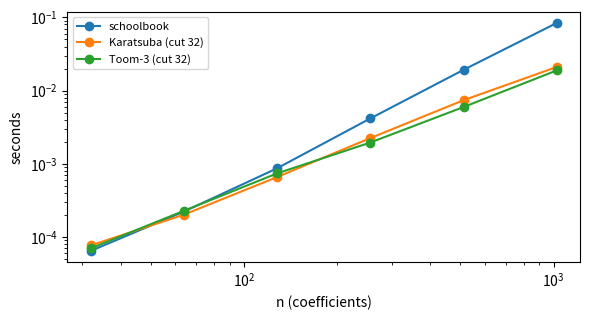
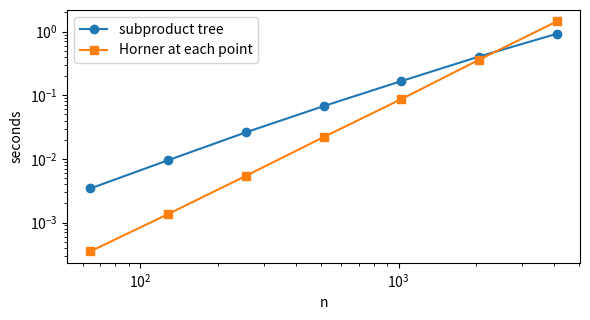

These figures' Python source, in order:
import random, math, time
import numpy as np
import matplotlib.pyplot as plt
random.seed(9); rng = np.random.default_rng(9)

MULS = [0]
def add(a, b):
    if len(a) < len(b): a, b = b, a
    return [x + (b[i] if i < len(b) else 0) for i, x in enumerate(a)]
def sub(a, b):
    return add(a, [-x for x in b])

def school(a, b):
    if not a or not b: return []
    c = [0] * (len(a) + len(b) - 1)
    for i, x in enumerate(a):
        for j, y in enumerate(b):
            c[i + j] += x * y
    MULS[0] += len(a) * len(b)
    return c

def karatsuba(a, b, cut=1):
    n = max(len(a), len(b))
    if n <= cut or min(len(a), len(b)) == 0: return school(a, b)
    h = (n + 1) // 2
    a0, a1, b0, b1 = a[:h], a[h:], b[:h], b[h:]
    p0, p2 = karatsuba(a0, b0, cut), karatsuba(a1, b1, cut)
    p1 = sub(sub(karatsuba(add(a0, a1), add(b0, b1), cut), p0), p2)
    c = [0] * (len(a) + len(b) - 1)
    for i, x in enumerate(p0): c[i] += x
    for i, x in enumerate(p1): c[i + h] += x
    for i, x in enumerate(p2): c[i + 2 * h] += x
    return c

def toom3(a, b, cut=2):
    n = max(len(a), len(b))
    if n <= cut or min(len(a), len(b)) == 0: return school(a, b)
    h = (n + 2) // 3
    A = [a[i * h:(i + 1) * h] for i in range(3)]; B = [b[i * h:(i + 1) * h] for i in range(3)]
    def ev(P, x):  # P0 + x P1 + x^2 P2, x small integer
        return add(add(P[0], [x * t for t in P[1]]), [x * x * t for t in P[2]])
    c0 = toom3(A[0], B[0], cut); c4 = toom3(A[2], B[2], cut)
    c1 = toom3(ev(A, 1), ev(B, 1), cut); cm1 = toom3(ev(A, -1), ev(B, -1), cut); c2 = toom3(ev(A, 2), ev(B, 2), cut)
    L = 2 * h + 1
    pad = lambda p: p + [0] * (L - len(p))
    c0, c4, c1, cm1, c2 = map(pad, (c0, c4, c1, cm1, c2))
    s = [(x + y) // 2 for x, y in zip(c1, cm1)]; t = [(x - y) // 2 for x, y in zip(c1, cm1)]
    C2 = [s_ - x - y for s_, x, y in zip(s, c0, c4)]
    C3 = [(v - x - 4 * w - 16 * y - 2 * u) // 6 for v, x, w, y, u in zip(c2, c0, C2, c4, t)]
    C1 = [u - w for u, w in zip(t, C3)]
    c = [0] * (len(a) + len(b) - 1)
    for k, Ck in enumerate((c0, C1, C2, C3, c4)):
        for i, x in enumerate(Ck):
            if k * h + i < len(c): c[k * h + i] += x
    return c

for n in (1, 2, 5, 17, 64, 100):
    a = [random.randint(-99, 99) for _ in range(n)]; b = [random.randint(-99, 99) for _ in range(n)]
    assert school(a, b) == karatsuba(a, b) == toom3(a, b), n
print("all three agree")
print(" n    schoolbook   Karatsuba    Toom-3     n^1.585   n^1.465")
for r in range(4, 11):
    n = 2**r if r % 2 == 0 else 3**((r + 1) // 2)
    a = [random.randint(-9, 9) for _ in range(n)]; b = [random.randint(-9, 9) for _ in range(n)]
    out = []
    for f in (school, karatsuba, toom3):
        MULS[0] = 0; f(a, b); out.append(MULS[0])
    print(f"{n:5d} {out[0]:11d} {out[1]:11d} {out[2]:10d} {n**math.log2(3):10.0f} {n**math.log(5, 3):9.0f}")

sizes = [32, 64, 128, 256, 512, 1024]
times = {"schoolbook": [], "Karatsuba (cut 32)": [], "Toom-3 (cut 32)": []}
for n in sizes:
    a = [random.randint(-10**6, 10**6) for _ in range(n)]; b = [random.randint(-10**6, 10**6) for _ in range(n)]
    for name, f in (("schoolbook", school), ("Karatsuba (cut 32)", lambda x, y: karatsuba(x, y, 32)), ("Toom-3 (cut 32)", lambda x, y: toom3(x, y, 32))):
        t0 = time.perf_counter(); f(a, b); times[name].append(time.perf_counter() - t0)
plt.figure(figsize=(6, 3.3))
for name, ts in times.items(): plt.loglog(sizes, ts, "o-", label=name)
plt.xlabel("n (coefficients)"); plt.ylabel("seconds"); plt.legend(fontsize=8); plt.tight_layout(); plt.show()
for name, ts in times.items():
    print(f"{name:20s} slope {np.polyfit(np.log(sizes[2:]), np.log(ts[2:]), 1)[0]:.2f}")

bits = [2**k for k in range(14, 22)]; ts = []
for nb in bits:
    x = random.getrandbits(nb) | 1; y = random.getrandbits(nb) | 1
    reps = max(1, 2**21 // nb); t0 = time.perf_counter()
    for _ in range(reps): x * y
    ts.append((time.perf_counter() - t0) / reps)
print(f"measured exponent of int multiplication: {np.polyfit(np.log(bits), np.log(ts), 1)[0]:.3f}   (log2 3 = {math.log2(3):.3f})")

def reduce_fermat(x, K):
    M = (1 << K) + 1
    while x >> (K + 1):
        x = (x & ((1 << K) - 1)) - (x >> K)
        if x < 0: x += M
    return x % M

def mul_pow2(x, s, K):
    return reduce_fermat(x << (s % (2 * K)), K)

def fft_fermat(a, K, inverse=False):
    # length n = len(a) divides 2K; root of unity w = 2^(2K/n), inverse w^-1 = 2^(2K - 2K/n)
    n = len(a)
    if n == 1: return a[:]
    step = 2 * K // n
    E = fft_fermat(a[0::2], K, inverse); O = fft_fermat(a[1::2], K, inverse)
    M = (1 << K) + 1; out = [0] * n
    for j in range(n // 2):
        e = (j * step) if inverse else (-j * step)
        t = mul_pow2(O[j], e % (2 * K), K)
        out[j] = (E[j] + t) % M; out[j + n // 2] = (E[j] - t) % M
    return out

K = 64; n = 2 * K; M = (1 << K) + 1
a = [random.randrange(M) for _ in range(n)]; b = [random.randrange(M) for _ in range(n)]
A, B = fft_fermat(a, K), fft_fermat(b, K)
conv = fft_fermat([x * y % M for x, y in zip(A, B)], K, inverse=True)
ninv = pow(n, -1, M); conv = [x * ninv % M for x in conv]
direct = [sum(a[l] * b[(k - l) % n] for l in range(n)) % M for k in range(n)]
print("convolution theorem in Z/(2^64+1) with root 2:", conv == direct)
print("principal root check: sums of 2^(jk) for 0<k<2K all zero:",
      all(sum(pow(2, j * k, M) for j in range(2 * K)) % M == 0 for k in range(1, 2 * K)))

P = 998244353; G = 3
def ntt(a, invert=False):
    a = np.array(a, dtype=np.int64) % P; n = len(a)
    j = 0; rev = np.zeros(n, dtype=np.int64)
    bits = n.bit_length() - 1
    rev = np.array([int(format(i, f"0{bits}b")[::-1], 2) if bits else 0 for i in range(n)])
    a = a[rev]
    length = 2
    while length <= n:
        w = pow(G, (P - 1) // length, P)
        if invert: w = pow(w, P - 2, P)
        half = length // 2
        ws = np.ones(half, dtype=np.int64)
        for k in range(1, half): ws[k] = ws[k - 1] * w % P
        a = a.reshape(-1, length)
        u = a[:, :half].copy(); v = a[:, half:] * ws % P
        a[:, :half] = (u + v) % P; a[:, half:] = (u - v) % P
        a = a.reshape(-1); length *= 2
    if invert: a = a * pow(n, P - 2, P) % P
    return a

def pmul(a, b):
    # product of polynomials modulo P
    if len(a) == 0 or len(b) == 0: return np.zeros(0, dtype=np.int64)
    m = len(a) + len(b) - 1
    if min(len(a), len(b)) <= 32:
        return np.array(np.convolve(np.array(a, dtype=object), np.array(b, dtype=object)) % P, dtype=np.int64)
    n = 1 << (m - 1).bit_length()
    fa = ntt(np.concatenate([a, np.zeros(n - len(a), dtype=np.int64)]))
    fb = ntt(np.concatenate([b, np.zeros(n - len(b), dtype=np.int64)]))
    return ntt(fa * fb % P, invert=True)[:m]

x = rng.integers(0, P, 300); y = rng.integers(0, P, 200)
print("NTT product matches exact convolution:", np.array_equal(pmul(x, y), np.array(np.convolve(x.astype(object), y.astype(object)) % P, dtype=np.int64)))

def inverse_series(f, n):
    # first n coefficients of 1/f modulo P, by Newton: g <- g (2 - f g)
    g = np.array([pow(int(f[0]), P - 2, P)], dtype=np.int64); k = 1
    while k < n:
        k = min(2 * k, n)
        fg = pmul(f[:k], g)[:k]
        two_minus = (-fg) % P; two_minus[0] = (two_minus[0] + 2) % P
        g = pmul(g, two_minus)[:k]
    return g

def inverse_naive(f, n):
    g = [0] * n; inv0 = pow(int(f[0]), P - 2, P); g[0] = inv0
    for k in range(1, n):
        s = sum(int(f[i]) * g[k - i] for i in range(1, min(k, len(f) - 1) + 1)) % P
        g[k] = (-s) * inv0 % P
    return np.array(g, dtype=np.int64)

f = rng.integers(0, P, 4096); f[0] = 7
for n in (256, 1024, 4096):
    t0 = time.perf_counter(); g1 = inverse_series(f, n); t1 = time.perf_counter() - t0
    t0 = time.perf_counter(); g2 = inverse_naive(f, n) if n <= 1024 else None; t2 = time.perf_counter() - t0
    check = pmul(f[:n], g1)[:n]
    ok = check[0] == 1 and not check[1:].any()
    print(f"n={n:5d}: Newton {t1 * 1000:7.1f} ms (f*g = 1 mod x^n: {ok})" + (f",  coefficient by coefficient {t2 * 1000:8.1f} ms, same: {np.array_equal(g1, g2)}" if g2 is not None else ""))

def divmod_poly(a, b):
    # a, b coefficient arrays (lowest first), b monic or with invertible leading coefficient
    n, m = len(a) - 1, len(b) - 1
    if n < m: return np.zeros(1, dtype=np.int64), a
    ra, rb = a[::-1], b[::-1]
    q_rev = pmul(ra, inverse_series(rb, n - m + 1))[: n - m + 1]
    q = q_rev[::-1]
    r = (a - np.concatenate([pmul(q, b), np.zeros(0, dtype=np.int64)])[: len(a)]) % P
    return q, r[:m]

a = rng.integers(0, P, 5001); b = rng.integers(0, P, 2001); b[-1] = 1
q, r = divmod_poly(a, b)
back = (np.concatenate([pmul(q, b), np.zeros(1, dtype=np.int64)])[:len(a)] + np.concatenate([r, np.zeros(len(a) - len(r), dtype=np.int64)])) % P
print("a = q b + r with deg r < deg b:", np.array_equal(back, a % P), len(r) == len(b) - 1)

def subproduct_tree(us):
    level = [np.array([(-u) % P, 1], dtype=np.int64) for u in us]
    tree = [level]
    while len(level) > 1:
        level = [pmul(level[2 * i], level[2 * i + 1]) for i in range(len(level) // 2)]
        tree.append(level)
    return tree

def poly_mod(f, m):
    if len(f) < len(m): return f
    return divmod_poly(f, m)[1]

def multipoint(f, tree):
    rems = [poly_mod(f, tree[-1][0])]
    for level in reversed(tree[:-1]):
        rems = [poly_mod(rems[i // 2], level[i]) for i in range(len(level))]
    return np.array([int(r[0]) if len(r) else 0 for r in rems], dtype=np.int64)

def horner_all(f, us):
    out = []
    for u in us:
        v = 0
        for c in reversed(f.tolist()): v = (v * u + c) % P
        out.append(v)
    return np.array(out, dtype=np.int64)

def interpolate(us, vs, tree):
    m = tree[-1][0]
    dm = np.array([(k * int(c)) % P for k, c in enumerate(m)][1:], dtype=np.int64)   # derivative of m
    w = multipoint(dm, tree)
    cs = [int(v) * pow(int(x), P - 2, P) % P for v, x in zip(vs, w)]
    level = [np.array([c], dtype=np.int64) for c in cs]
    for k in range(len(tree) - 1):
        ms = tree[k]
        level = [(np.concatenate([pmul(level[2 * i], ms[2 * i + 1]), [0]])[: len(ms[2 * i]) + len(ms[2 * i + 1]) - 1]
                  + np.concatenate([pmul(level[2 * i + 1], ms[2 * i]), [0]])[: len(ms[2 * i]) + len(ms[2 * i + 1]) - 1]) % P
                 for i in range(len(level) // 2)]
    return level[0][: len(us)]

n = 512
us = rng.choice(P, n, replace=False); f = rng.integers(0, P, n)
tree = subproduct_tree(us)
vals = multipoint(f, tree)
print("multipoint = Horner:", np.array_equal(vals, horner_all(f, us)))
g = interpolate(us, vals, tree)
print("interpolation recovers f:", np.array_equal(g % P, f % P))

rows = []
for k in range(6, 13):
    n = 2**k; us = rng.choice(P, n, replace=False); f = rng.integers(0, P, n)
    t0 = time.perf_counter(); tree = subproduct_tree(us); v = multipoint(f, tree); t_fast = time.perf_counter() - t0
    if n <= 2048:
        t0 = time.perf_counter(); horner_all(f, us); t_h = time.perf_counter() - t0
    else:
        t_h = rows[-1][2] * 4
    rows.append((n, t_fast, t_h)); print(f"n={n:5d}: tree {t_fast:6.3f} s   Horner {t_h:7.3f} s" + ("  (extrapolated)" if n > 2048 else ""))
ns_, tf, th = map(np.array, zip(*rows))
plt.figure(figsize=(6, 3.3))
plt.loglog(ns_, tf, "o-", label="subproduct tree"); plt.loglog(ns_, th, "s-", label="Horner at each point")
plt.xlabel("n"); plt.ylabel("seconds"); plt.legend(); plt.tight_layout(); plt.show()

def strassen(A, B, cut=128):
    n = A.shape[0]
    if n <= cut: return A @ B
    h = n // 2
    a11, a12, a21, a22 = A[:h, :h], A[:h, h:], A[h:, :h], A[h:, h:]
    b11, b12, b21, b22 = B[:h, :h], B[:h, h:], B[h:, :h], B[h:, h:]
    M1 = strassen(a11 + a22, b11 + b22, cut); M2 = strassen(a21 + a22, b11, cut)
    M3 = strassen(a11, b12 - b22, cut); M4 = strassen(a22, b21 - b11, cut)
    M5 = strassen(a11 + a12, b22, cut); M6 = strassen(a21 - a11, b11 + b12, cut)
    M7 = strassen(a12 - a22, b21 + b22, cut)
    return np.block([[M1 + M4 - M5 + M7, M3 + M5], [M2 + M4, M1 - M2 + M3 + M6]])

def spd_inverse(A, mul=lambda X, Y: X @ Y, cut=64):
    n = A.shape[0]
    if n <= cut: return np.linalg.inv(A)
    h = n // 2
    Bm, Ct, Cm, D = A[:h, :h], A[:h, h:], A[h:, :h], A[h:, h:]
    Bi = spd_inverse(Bm, mul, cut)
    CBi = mul(Cm, Bi)
    S = D - mul(CBi, Ct)
    Si = spd_inverse(S, mul, cut)
    SiCBi = mul(Si, CBi)
    top_left = Bi + mul(CBi.T, SiCBi)
    return np.block([[top_left, -SiCBi.T], [-SiCBi, Si]])

n = 1024
X = rng.standard_normal((n, n)); Y = rng.standard_normal((n, n))
t0 = time.perf_counter(); Z1 = X @ Y; t_np = time.perf_counter() - t0
t0 = time.perf_counter(); Z2 = strassen(X, Y); t_st = time.perf_counter() - t0
print(f"Strassen vs numpy: max difference {abs(Z1 - Z2).max():.2e};  time {t_st:.2f} s vs {t_np:.2f} s")
A = X @ X.T + n * np.eye(n)
t0 = time.perf_counter(); Ai = spd_inverse(A); t_sc = time.perf_counter() - t0
t0 = time.perf_counter(); Ai2 = np.linalg.inv(A); t_inv = time.perf_counter() - t0
print(f"Schur inversion: |A A^-1 - I| = {abs(A @ Ai - np.eye(n)).max():.2e}, difference with numpy {abs(Ai - Ai2).max():.2e};  time {t_sc:.2f} s vs {t_inv:.2f} s")

def poly_powmod(e, Pm):
    # x^e modulo the monic polynomial Pm (coefficients lowest first)
    result = np.array([1], dtype=np.int64); base = np.array([0, 1], dtype=np.int64)
    base = poly_mod(base, Pm)
    for bit in bin(e)[2:]:
        result = poly_mod(pmul(result, result), Pm)
        if bit == "1": result = poly_mod(np.concatenate([[0], result]), Pm)
    return result

def fiduccia(c, u, N):
    d = len(c)
    Pm = np.array([(-ci) % P for ci in reversed(c)] + [1], dtype=np.int64)   # x^d - c1 x^(d-1) - ... - cd
    r = poly_powmod(N, Pm)
    return sum(int(ri) * int(ui) for ri, ui in zip(r, u)) % P

def companion_power(c, u, N):
    d = len(c)
    Mx = np.zeros((d, d), dtype=object)
    Mx[0, :] = c
    for i in range(1, d): Mx[i, i - 1] = 1
    R = np.eye(d, dtype=object); B = Mx.copy(); e = N - (d - 1)
    while e:
        if e & 1: R = R.dot(B) % P
        B = B.dot(B) % P; e >>= 1
    state = np.array(list(reversed(u)), dtype=object)   # (u_{d-1}, ..., u_0)
    return int(R.dot(state)[0] % P)

a_, b_ = 0, 1
for _ in range(90): a_, b_ = b_, a_ + b_
print("F_90 mod p by Fiduccia:", fiduccia([1, 1], [0, 1], 90), "  by iteration:", a_ % P)
N = 10**18
for d in (2, 8, 32, 64):
    c = [random.randrange(P) for _ in range(d)]; u = [random.randrange(P) for _ in range(d)]
    t0 = time.perf_counter(); v1 = fiduccia(c, u, N); t1 = time.perf_counter() - t0
    t0 = time.perf_counter(); v2 = companion_power(c, u, N); t2 = time.perf_counter() - t0
    print(f"d={d:3d}: u_N mod p = {v1:9d}  Fiduccia {t1:6.3f} s, companion matrix {t2:7.3f} s, agree: {v1 == v2}")
for d in (256, 1024):
    c = [random.randrange(P) for _ in range(d)]; u = [random.randrange(P) for _ in range(d)]
    t0 = time.perf_counter(); fiduccia(c, u, N); print(f"d={d:4d}: Fiduccia {time.perf_counter() - t0:.2f} s")
